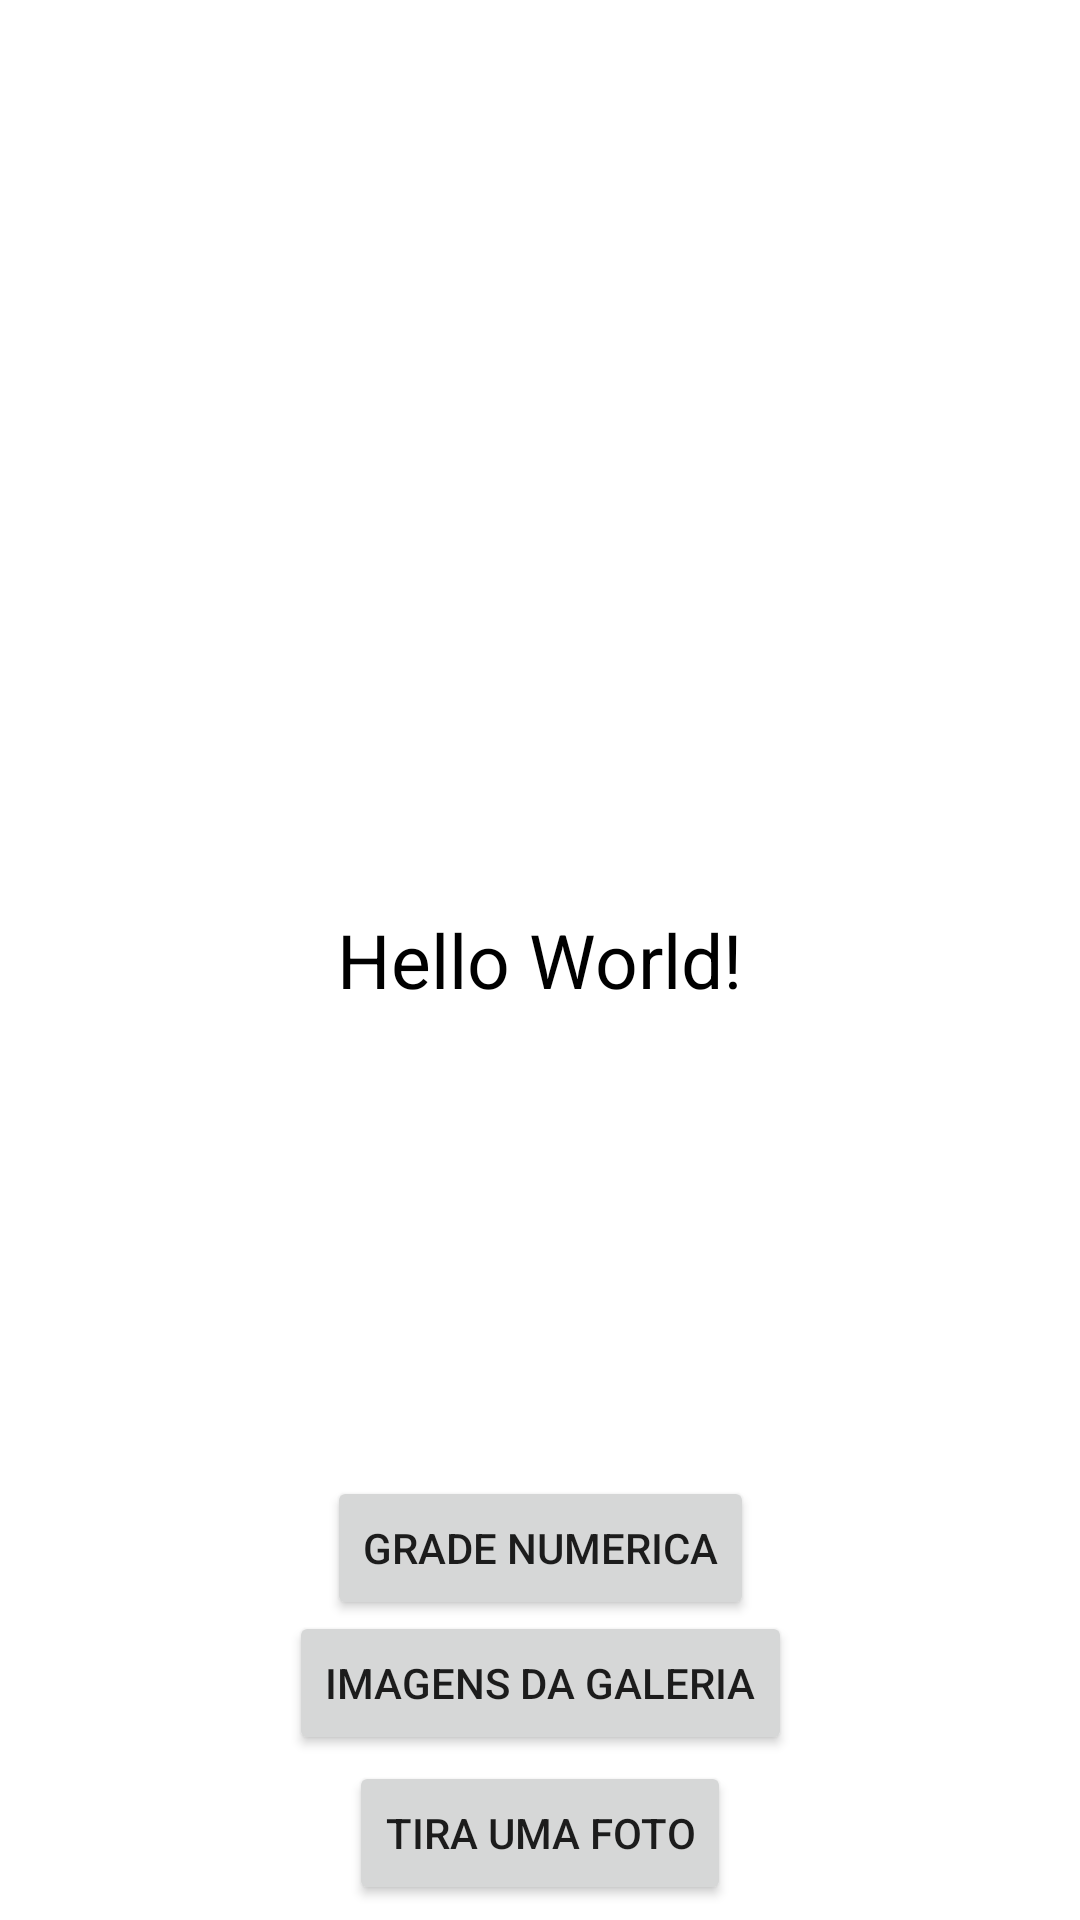

Here is an Android app screen rendered from its layout file. Give the layout XML and the strings, colors and styles it references.
<!-- AndroidManifest.xml: application theme Theme.ConfereOBingo -->
<!-- res/layout/activity_main.xml -->
<?xml version="1.0" encoding="utf-8"?>
<androidx.constraintlayout.widget.ConstraintLayout xmlns:android="http://schemas.android.com/apk/res/android"
    xmlns:app="http://schemas.android.com/apk/res-auto"
    xmlns:tools="http://schemas.android.com/tools"
    android:layout_width="match_parent"
    android:layout_height="match_parent"
    android:background="@color/white"
    tools:context=".view.MainActivity">

    <ImageView
        android:layout_width="match_parent"
        android:layout_height="wrap_content"
        app:layout_constraintTop_toTopOf="parent"
        app:layout_constraintRight_toRightOf="parent"
        app:layout_constraintLeft_toLeftOf="parent"
        android:id="@+id/image"
        android:scaleType="fitXY"
        android:adjustViewBounds="true"
        />

    <ScrollView
        android:id="@+id/scrollView2"
        android:layout_width="0dp"
        android:layout_height="0dp"
        app:layout_constraintBottom_toBottomOf="parent"
        app:layout_constraintLeft_toLeftOf="parent"
        app:layout_constraintRight_toRightOf="parent"
        app:layout_constraintTop_toTopOf="parent">


        <TextView
            android:id="@+id/tvResult"
            android:layout_width="wrap_content"
            android:layout_height="wrap_content"
            android:layout_gravity="center"
            android:gravity="center"
            android:text="Hello World!"
            android:textColor="@color/black"
            android:textSize="25dp"
            app:layout_constraintBottom_toBottomOf="@+id/btnChoosePic"
            app:layout_constraintLeft_toLeftOf="parent"
            app:layout_constraintRight_toRightOf="parent"
            app:layout_constraintTop_toTopOf="parent" />
    </ScrollView>

    <Button
        android:id="@+id/btnGradeNumerica"
        android:layout_width="wrap_content"
        android:layout_height="wrap_content"
        android:layout_marginBottom="100dp"
        android:text="Grade Numerica"
        app:layout_constraintBottom_toBottomOf="parent"
        app:layout_constraintEnd_toEndOf="parent"
        app:layout_constraintStart_toStartOf="parent" />

    <Button
        android:id="@+id/btnChoosePic"
        android:layout_width="wrap_content"
        android:layout_height="wrap_content"
        android:layout_marginBottom="55dp"
        android:text="Imagens da Galeria"
        app:layout_constraintBottom_toBottomOf="parent"
        app:layout_constraintEnd_toEndOf="parent"
        app:layout_constraintStart_toStartOf="parent" />
    <Button
        android:id="@+id/btnChooseCam"
        android:layout_width="wrap_content"
        android:layout_height="wrap_content"
        android:layout_marginBottom="5dp"
        android:text="Tira uma foto"
        app:layout_constraintBottom_toBottomOf="parent"
        app:layout_constraintEnd_toEndOf="parent"
        app:layout_constraintStart_toStartOf="parent" />



</androidx.constraintlayout.widget.ConstraintLayout>
<!-- resources referenced by this layout -->
<resources>
  <style name="Theme.ConfereOBingo" parent="Theme.MaterialComponents.DayNight.DarkActionBar">
          
          <item name="colorPrimary">@color/purple_500</item>
          <item name="colorPrimaryVariant">@color/purple_700</item>
          <item name="colorOnPrimary">@color/white</item>
          
          <item name="colorSecondary">@color/teal_200</item>
          <item name="colorSecondaryVariant">@color/teal_700</item>
          <item name="colorOnSecondary">@color/black</item>
          
          <item name="android:statusBarColor" tools:targetApi="l">?attr/colorPrimaryVariant</item>
          
      </style>
  <!-- not gathered from this repository: default colours our renderer supplied (Android Studio template values) -->
  <color name="purple_500">#FF6200EE</color>
  <color name="purple_700">#FF3700B3</color>
  <color name="teal_200">#FF03DAC5</color>
  <color name="teal_700">#FF018786</color>
  <color name="black">#FF000000</color>
  <color name="white">#FFFFFFFF</color>
</resources>
